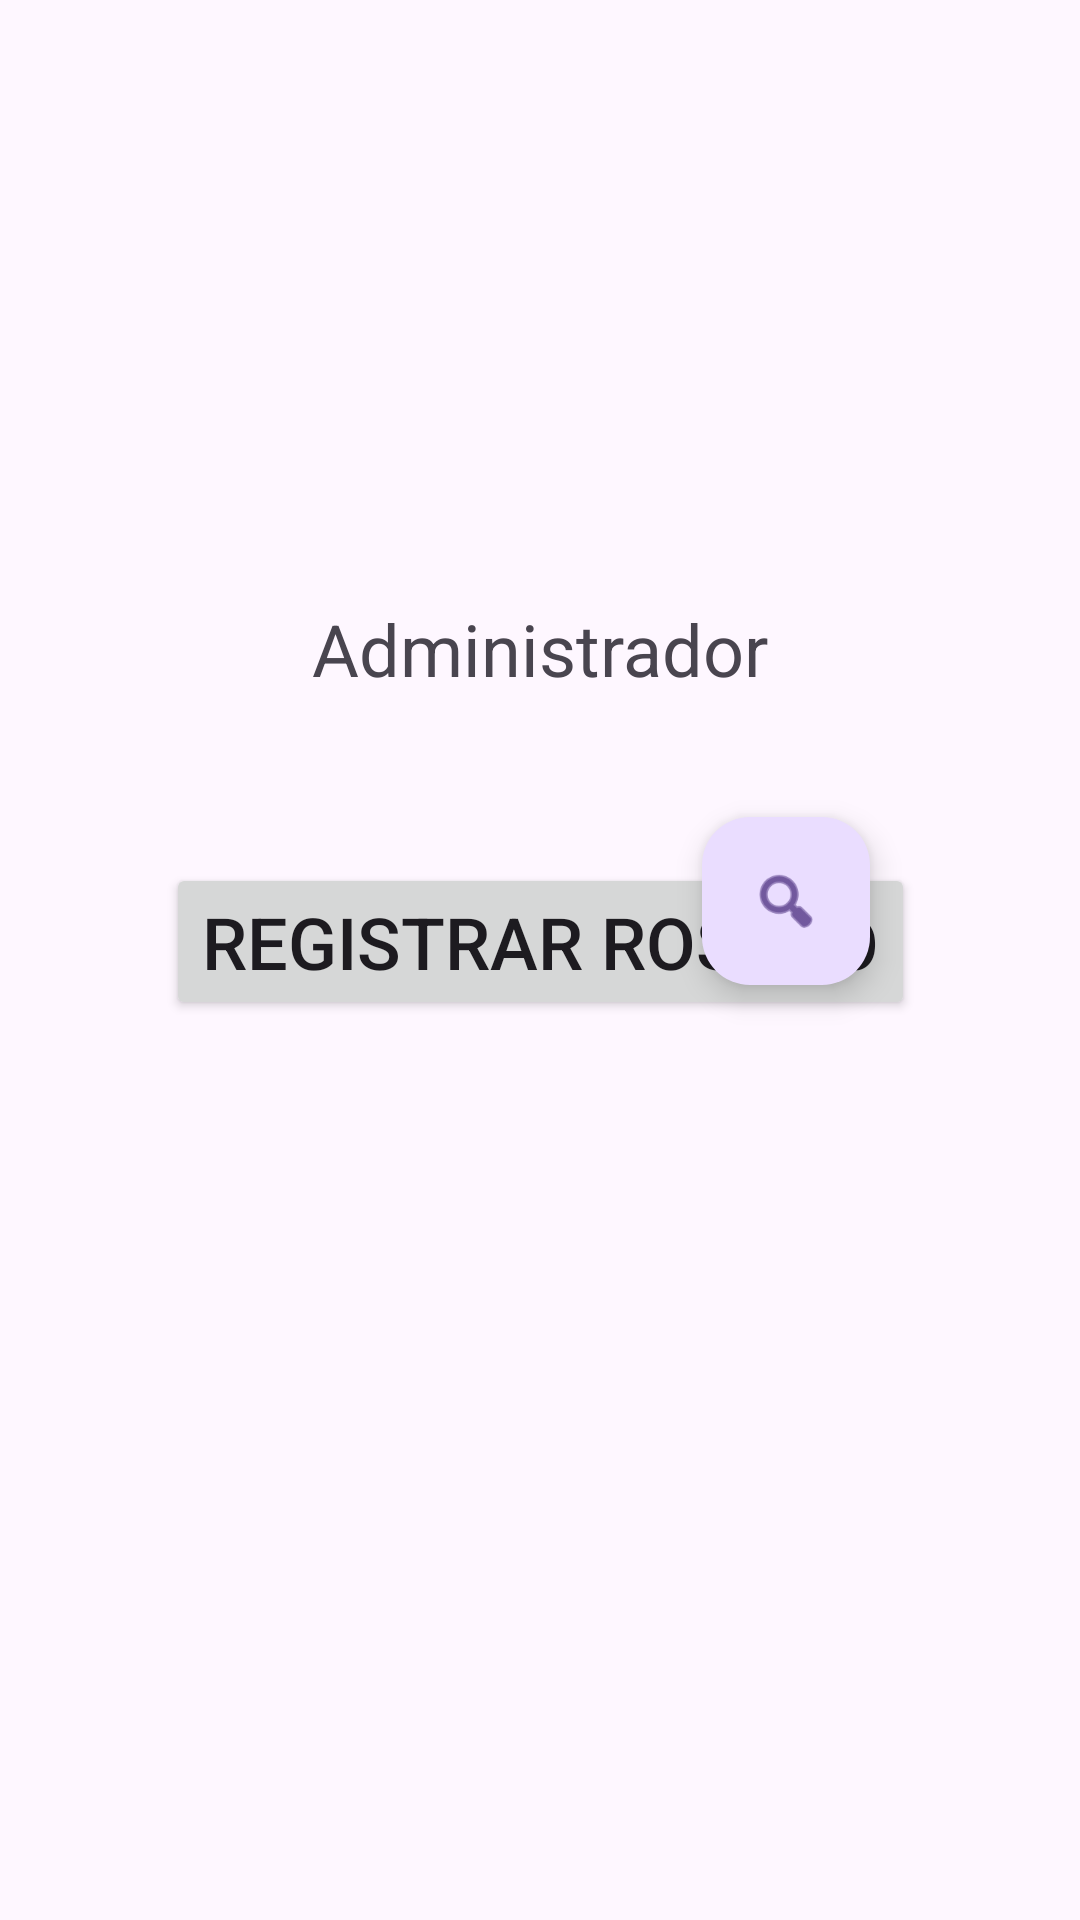

The Android layout XML behind this screen, and the referenced resources:
<!-- AndroidManifest.xml: application theme Theme.Horarioasistencia -->
<!-- res/layout/activity_main.xml -->
<?xml version="1.0" encoding="utf-8"?>
<androidx.constraintlayout.widget.ConstraintLayout xmlns:android="http://schemas.android.com/apk/res/android"
    xmlns:app="http://schemas.android.com/apk/res-auto"
    xmlns:tools="http://schemas.android.com/tools"
    android:layout_width="match_parent"
    android:layout_height="match_parent"
    tools:context=".MainActivity">

    <Button
        android:id="@+id/button"
        android:layout_width="wrap_content"
        android:layout_height="wrap_content"
        android:layout_marginBottom="300dp"
        android:text="Registrar rostro"
        android:textSize="24sp"
        app:layout_constraintBottom_toBottomOf="parent"
        app:layout_constraintEnd_toEndOf="parent"
        app:layout_constraintStart_toStartOf="parent" />

    <TextView
        android:id="@+id/textView"
        android:layout_width="wrap_content"
        android:layout_height="wrap_content"
        android:layout_marginTop="200dp"
        android:text="@string/tituloadmin"
        android:textSize="24sp"
        app:layout_constraintEnd_toEndOf="parent"
        app:layout_constraintStart_toStartOf="parent"
        app:layout_constraintTop_toTopOf="parent" />

    <com.google.android.material.floatingactionbutton.FloatingActionButton
        android:id="@+id/floatingActionButton"
        android:layout_width="wrap_content"
        android:layout_height="wrap_content"
        android:layout_marginTop="40dp"
        android:layout_marginEnd="70dp"
        android:clickable="true"
        app:layout_constraintEnd_toEndOf="parent"
        app:layout_constraintTop_toBottomOf="@+id/textView"
        app:srcCompat="@android:drawable/ic_menu_search" />

    <EditText
        android:id="@+id/editTextNumberPassword"
        android:layout_width="wrap_content"
        android:layout_height="wrap_content"
        android:layout_marginStart="70dp"
        android:layout_marginTop="47dp"
        android:ems="10"
        android:inputType="numberPassword"
        app:layout_constraintStart_toStartOf="parent"
        app:layout_constraintTop_toBottomOf="@+id/textView" />

</androidx.constraintlayout.widget.ConstraintLayout>
<!-- resources referenced by this layout -->
<resources>
  <string name="tituloadmin">Administrador</string>
  <style name="Theme.Horarioasistencia" parent="Base.Theme.Horarioasistencia" />
  <style name="Base.Theme.Horarioasistencia" parent="Theme.Material3.DayNight.NoActionBar">
          
          
      </style>
</resources>
